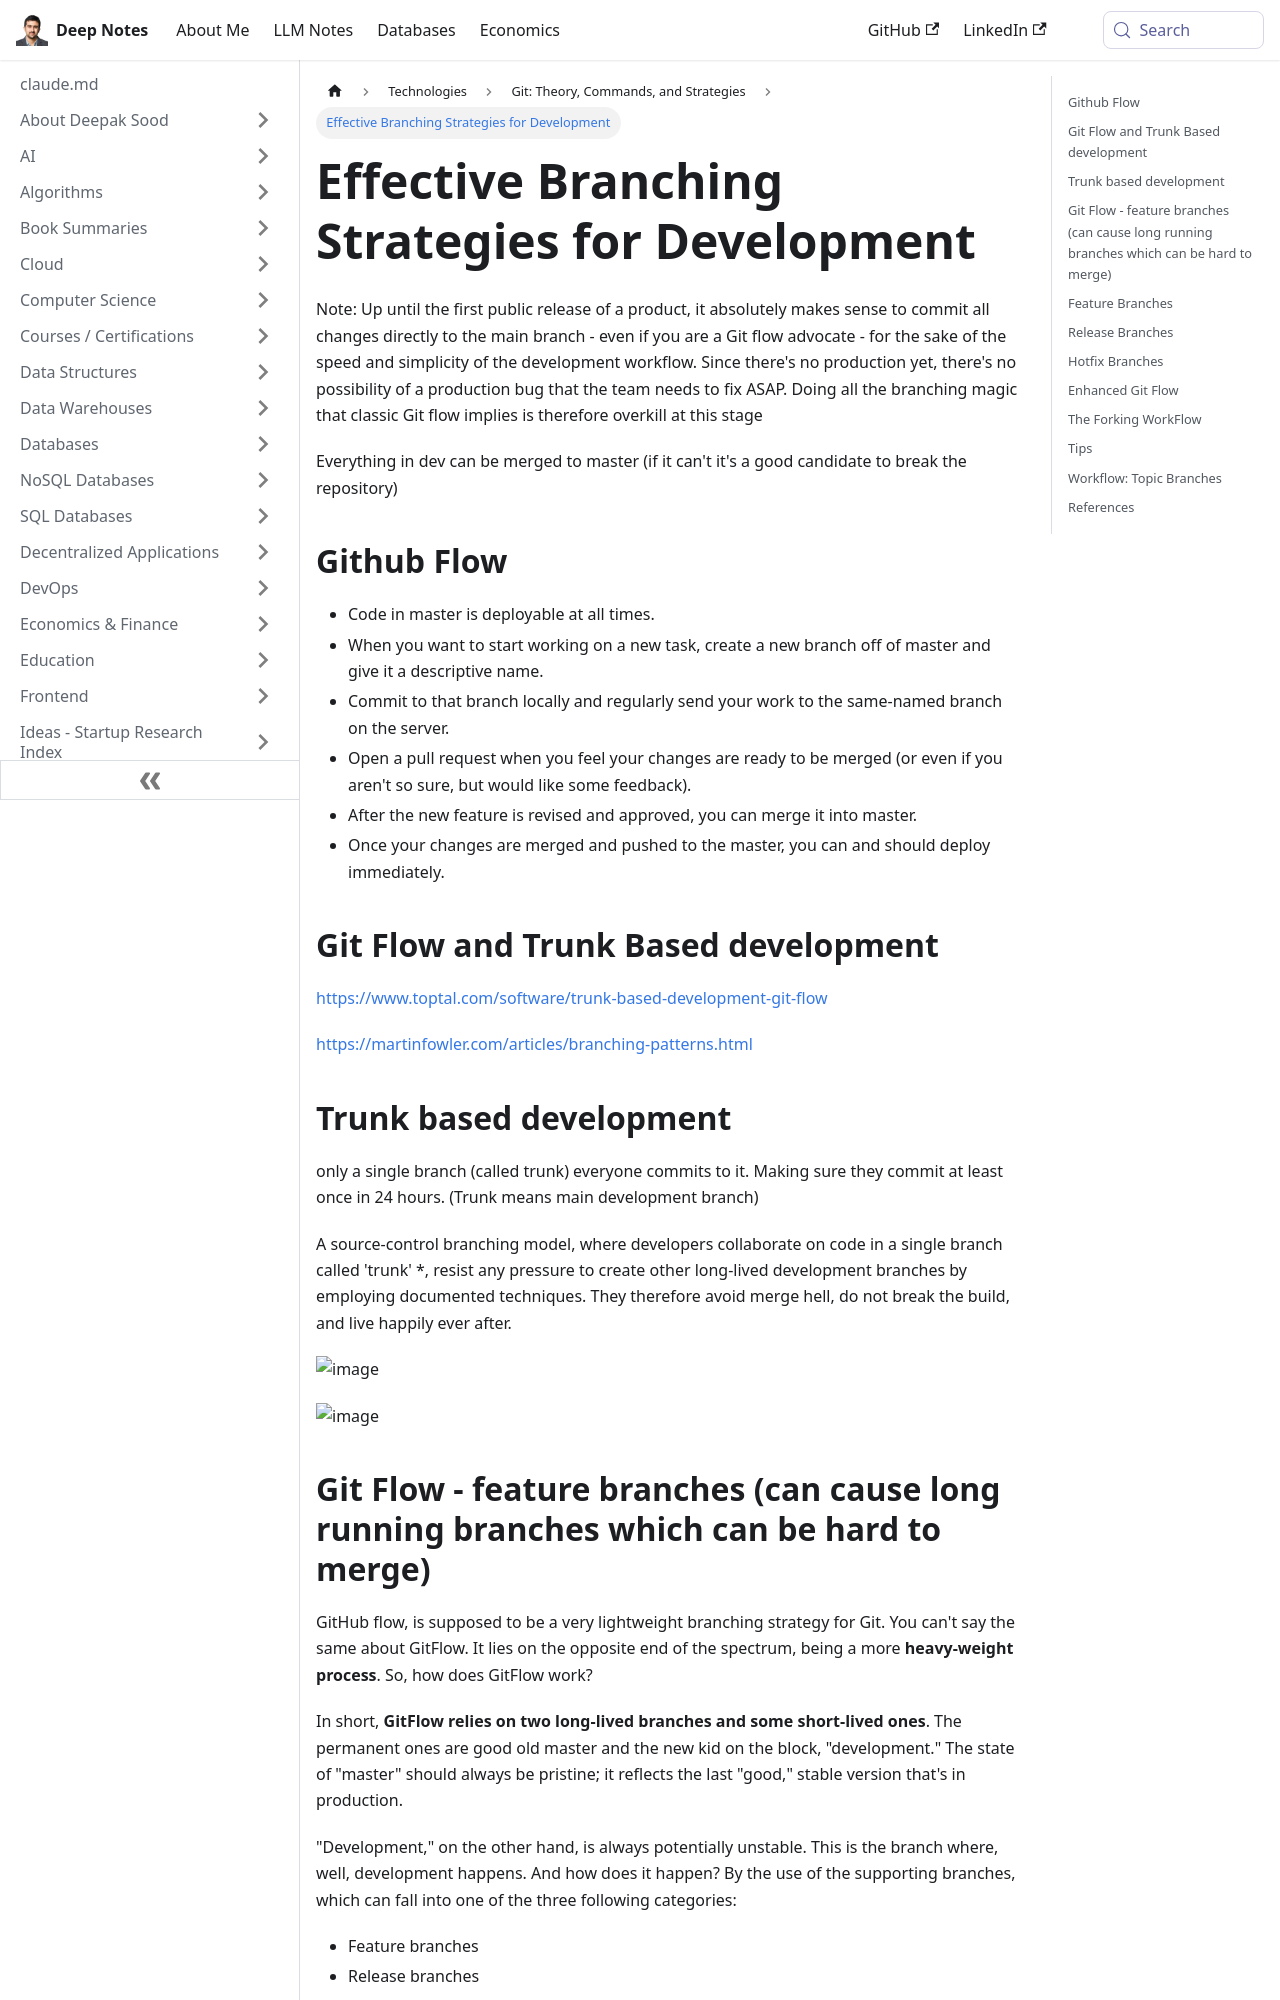

repository: deepaksood619/deepaksood619.github.io · page: technologies/git/branching-strategies/index.html · generator: docusaurus

---
slug: /technologies/git/branching-strategies
title: Effective Branching Strategies for Development
description: Learn efficient branching strategies for software development, focusing on simplicity before product release.
created: 2023-03-05
updated: 2025-05-01
---
Note: Up until the first public release of a product, it absolutely makes sense to commit all changes directly to the main branch - even if you are a Git flow advocate - for the sake of the speed and simplicity of the development workflow. Since there's no production yet, there's no possibility of a production bug that the team needs to fix ASAP. Doing all the branching magic that classic Git flow implies is therefore overkill at this stage

Everything in dev can be merged to master (if it can't it's a good candidate to break the repository)

## Github Flow

- Code in master is deployable at all times.
- When you want to start working on a new task, create a new branch off of master and give it a descriptive name.
- Commit to that branch locally and regularly send your work to the same-named branch on the server.
- Open a pull request when you feel your changes are ready to be merged (or even if you aren't so sure, but would like some feedback).
- After the new feature is revised and approved, you can merge it into master.
- Once your changes are merged and pushed to the master, you can and should deploy immediately.

## Git Flow and Trunk Based development

https://www.toptal.com/software/trunk-based-development-git-flow

https://martinfowler.com/articles/branching-patterns.html

## Trunk based development

only a single branch (called trunk) everyone commits to it. Making sure they commit at least once in 24 hours. (Trunk means main development branch)

A source-control branching model, where developers collaborate on code in a single branch called 'trunk' *, resist any pressure to create other long-lived development branches by employing documented techniques. They therefore avoid merge hell, do not break the build, and live happily ever after.

![image](../../media/Technologies-Git-Branching-Strategies-image1.jpg)

![image](../../media/Technologies-Git-Branching-Strategies-image2.jpg)

## Git Flow - feature branches (can cause long running branches which can be hard to merge)

GitHub flow, is supposed to be a very lightweight branching strategy for Git. You can't say the same about GitFlow. It lies on the opposite end of the spectrum, being a more **heavy-weight process**. So, how does GitFlow work?

In short, **GitFlow relies on two long-lived branches and some short-lived ones**. The permanent ones are good old master and the new kid on the block, "development." The state of "master" should always be pristine; it reflects the last "good," stable version that's in production.

"Development," on the other hand, is always potentially unstable. This is the branch where, well, development happens. And how does it happen? By the use of the supporting branches, which can fall into one of the three following categories:

- Feature branches
- Release branches
- Hotfix branches
